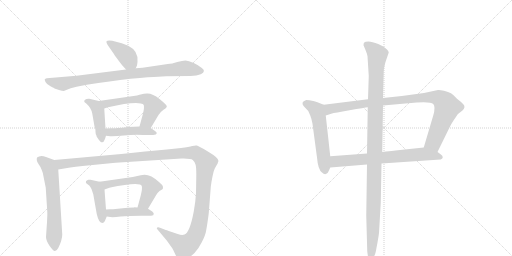
t = 0.00 s
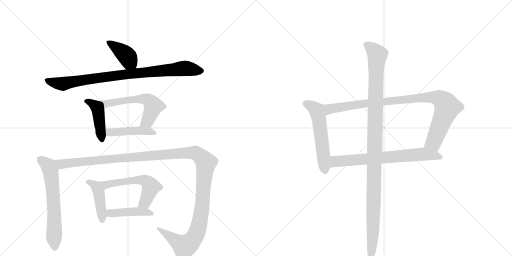
t = 2.25 s
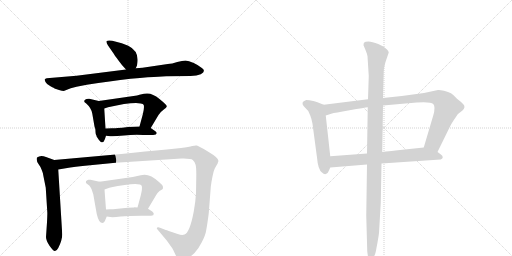
t = 4.50 s
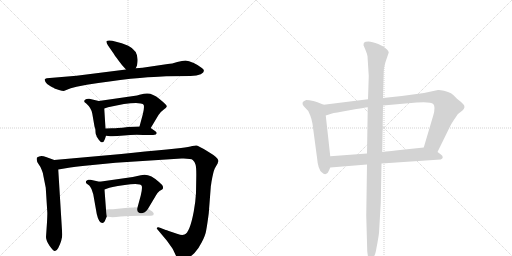
t = 6.74 s
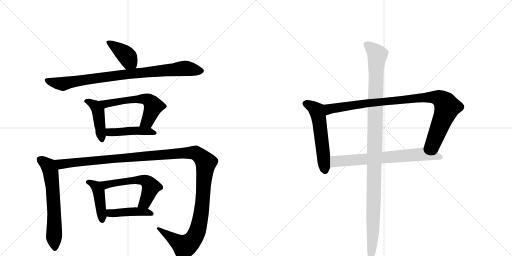
t = 8.99 s
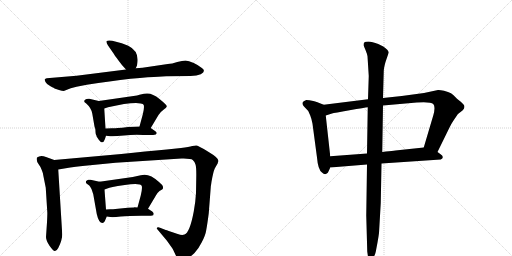
t = 11.24 s

The animated SVG that drew these frames (rendered in a browser with its animation timeline set to each time). Animation: 14 CSS @keyframes rules; one cycle of 11.24 s.

<svg version="1.1" viewBox="0 0 2048 1024" xmlns="http://www.w3.org/2000/svg">
  <g stroke="lightgray" stroke-dasharray="1,1" stroke-width="1" transform="scale(4, 4)">
    <line x1="0" y1="0" x2="256" y2="256"></line>
    <line x1="256" y1="0" x2="0" y2="256"></line>
    <line x1="128" y1="0" x2="128" y2="256"></line>
    <line x1="0" y1="128" x2="256" y2="128"></line>
    <line x1="256" y1="0" x2="512" y2="256"></line>
    <line x1="512" y1="0" x2="256" y2="256"></line>
    <line x1="384" y1="0" x2="384" y2="256"></line>
    <line x1="256" y1="128" x2="512" y2="128"></line>
  </g>
<g transform="scale(1, -1) translate(0, -850)">
   <style type="text/css">
    @keyframes keyframes0 {
      from {
       stroke: black;
       stroke-dashoffset: 398;
       stroke-width: 128;
       }
       56% {
       animation-timing-function: step-end;
       stroke: black;
       stroke-dashoffset: 0;
       stroke-width: 128;
       }
       to {
       stroke: black;
       stroke-width: 1024;
       }
       }
       #make-me-a-hanzi-animation-0 {
         animation: keyframes0 0.573893s both;
         animation-delay: 0.000000s;
         animation-timing-function: linear;
       }
    @keyframes keyframes1 {
      from {
       stroke: black;
       stroke-dashoffset: 879;
       stroke-width: 128;
       }
       74% {
       animation-timing-function: step-end;
       stroke: black;
       stroke-dashoffset: 0;
       stroke-width: 128;
       }
       to {
       stroke: black;
       stroke-width: 1024;
       }
       }
       #make-me-a-hanzi-animation-1 {
         animation: keyframes1 0.965332s both;
         animation-delay: 0.573893s;
         animation-timing-function: linear;
       }
    @keyframes keyframes2 {
      from {
       stroke: black;
       stroke-dashoffset: 437;
       stroke-width: 128;
       }
       59% {
       animation-timing-function: step-end;
       stroke: black;
       stroke-dashoffset: 0;
       stroke-width: 128;
       }
       to {
       stroke: black;
       stroke-width: 1024;
       }
       }
       #make-me-a-hanzi-animation-2 {
         animation: keyframes2 0.605632s both;
         animation-delay: 1.539225s;
         animation-timing-function: linear;
       }
    @keyframes keyframes3 {
      from {
       stroke: black;
       stroke-dashoffset: 576;
       stroke-width: 128;
       }
       65% {
       animation-timing-function: step-end;
       stroke: black;
       stroke-dashoffset: 0;
       stroke-width: 128;
       }
       to {
       stroke: black;
       stroke-width: 1024;
       }
       }
       #make-me-a-hanzi-animation-3 {
         animation: keyframes3 0.718750s both;
         animation-delay: 2.144857s;
         animation-timing-function: linear;
       }
    @keyframes keyframes4 {
      from {
       stroke: black;
       stroke-dashoffset: 448;
       stroke-width: 128;
       }
       59% {
       animation-timing-function: step-end;
       stroke: black;
       stroke-dashoffset: 0;
       stroke-width: 128;
       }
       to {
       stroke: black;
       stroke-width: 1024;
       }
       }
       #make-me-a-hanzi-animation-4 {
         animation: keyframes4 0.614583s both;
         animation-delay: 2.863607s;
         animation-timing-function: linear;
       }
    @keyframes keyframes5 {
      from {
       stroke: black;
       stroke-dashoffset: 633;
       stroke-width: 128;
       }
       67% {
       animation-timing-function: step-end;
       stroke: black;
       stroke-dashoffset: 0;
       stroke-width: 128;
       }
       to {
       stroke: black;
       stroke-width: 1024;
       }
       }
       #make-me-a-hanzi-animation-5 {
         animation: keyframes5 0.765137s both;
         animation-delay: 3.478190s;
         animation-timing-function: linear;
       }
    @keyframes keyframes6 {
      from {
       stroke: black;
       stroke-dashoffset: 1358;
       stroke-width: 128;
       }
       82% {
       animation-timing-function: step-end;
       stroke: black;
       stroke-dashoffset: 0;
       stroke-width: 128;
       }
       to {
       stroke: black;
       stroke-width: 1024;
       }
       }
       #make-me-a-hanzi-animation-6 {
         animation: keyframes6 1.355143s both;
         animation-delay: 4.243327s;
         animation-timing-function: linear;
       }
    @keyframes keyframes7 {
      from {
       stroke: black;
       stroke-dashoffset: 433;
       stroke-width: 128;
       }
       58% {
       animation-timing-function: step-end;
       stroke: black;
       stroke-dashoffset: 0;
       stroke-width: 128;
       }
       to {
       stroke: black;
       stroke-width: 1024;
       }
       }
       #make-me-a-hanzi-animation-7 {
         animation: keyframes7 0.602376s both;
         animation-delay: 5.598470s;
         animation-timing-function: linear;
       }
    @keyframes keyframes8 {
      from {
       stroke: black;
       stroke-dashoffset: 563;
       stroke-width: 128;
       }
       65% {
       animation-timing-function: step-end;
       stroke: black;
       stroke-dashoffset: 0;
       stroke-width: 128;
       }
       to {
       stroke: black;
       stroke-width: 1024;
       }
       }
       #make-me-a-hanzi-animation-8 {
         animation: keyframes8 0.708171s both;
         animation-delay: 6.200846s;
         animation-timing-function: linear;
       }
    @keyframes keyframes9 {
      from {
       stroke: black;
       stroke-dashoffset: 438;
       stroke-width: 128;
       }
       59% {
       animation-timing-function: step-end;
       stroke: black;
       stroke-dashoffset: 0;
       stroke-width: 128;
       }
       to {
       stroke: black;
       stroke-width: 1024;
       }
       }
       #make-me-a-hanzi-animation-9 {
         animation: keyframes9 0.606445s both;
         animation-delay: 6.909017s;
         animation-timing-function: linear;
       }
    @keyframes keyframes10 {
      from {
       stroke: black;
       stroke-dashoffset: 555;
       stroke-width: 128;
       }
       64% {
       animation-timing-function: step-end;
       stroke: black;
       stroke-dashoffset: 0;
       stroke-width: 128;
       }
       to {
       stroke: black;
       stroke-width: 1024;
       }
       }
       #make-me-a-hanzi-animation-10 {
         animation: keyframes10 0.701660s both;
         animation-delay: 7.515462s;
         animation-timing-function: linear;
       }
    @keyframes keyframes11 {
      from {
       stroke: black;
       stroke-dashoffset: 954;
       stroke-width: 128;
       }
       76% {
       animation-timing-function: step-end;
       stroke: black;
       stroke-dashoffset: 0;
       stroke-width: 128;
       }
       to {
       stroke: black;
       stroke-width: 1024;
       }
       }
       #make-me-a-hanzi-animation-11 {
         animation: keyframes11 1.026367s both;
         animation-delay: 8.217122s;
         animation-timing-function: linear;
       }
    @keyframes keyframes12 {
      from {
       stroke: black;
       stroke-dashoffset: 698;
       stroke-width: 128;
       }
       69% {
       animation-timing-function: step-end;
       stroke: black;
       stroke-dashoffset: 0;
       stroke-width: 128;
       }
       to {
       stroke: black;
       stroke-width: 1024;
       }
       }
       #make-me-a-hanzi-animation-12 {
         animation: keyframes12 0.818034s both;
         animation-delay: 9.243490s;
         animation-timing-function: linear;
       }
    @keyframes keyframes13 {
      from {
       stroke: black;
       stroke-dashoffset: 1137;
       stroke-width: 128;
       }
       79% {
       animation-timing-function: step-end;
       stroke: black;
       stroke-dashoffset: 0;
       stroke-width: 128;
       }
       to {
       stroke: black;
       stroke-width: 1024;
       }
       }
       #make-me-a-hanzi-animation-13 {
         animation: keyframes13 1.175293s both;
         animation-delay: 10.061523s;
         animation-timing-function: linear;
       }
</style>
<path d="M 543 577 L 548 588 L 550 602 Q 555 646 513 667 L 487 677 L 449 687 Q 432 690 427 686 Q 423 682 432 668 L 455 635 Q 458 629 474 608 Q 490 587 494 583 L 504 572 C 524 550 531 550 543 577 Z" fill="lightgray"></path> 
<path d="M 633 543 L 665 545 L 762 546 Q 788 547 803 553 Q 827 566 806 579 Q 796 588 775 598 Q 754 608 742 608 Q 730 608 709 602 Q 688 595 671 594 L 570 579 L 543 577 L 504 572 L 306 547 L 187 537 Q 181 536 179 533 Q 178 530 182 522 Q 186 513 202 505 Q 218 497 218 496 L 236 490 Q 249 486 255 486 L 283 497 L 306 503 L 347 511 Q 441 526 522 535 Q 604 543 633 543 Z" fill="lightgray"></path> 
<path d="M 386 307 L 386 305 L 395 291 Q 402 284 403 282 Q 408 280 409 281 Q 414 281 416 286 Q 419 290 424 307 L 422 336 L 417 416 C 415 441 415 441 395 446 L 357 455 Q 354 456 346 454 Q 339 452 337 447 Q 336 442 341 439 Q 346 436 347 434 Q 365 418 369 396 L 378 344 L 381 335 Q 382 329 382 322 Q 382 314 386 307 Z" fill="lightgray"></path> 
<path d="M 603 338 L 634 390 Q 640 401 654 411 Q 669 420 667 426 Q 665 432 638 454 Q 611 476 590 476 Q 582 477 558 471 L 548 468 L 395 446 C 365 442 389 407 417 416 L 432 421 Q 504 438 544 438 L 563 436 Q 573 435 575 430 Q 578 418 571 392 L 558 344 C 550 315 588 312 603 338 Z" fill="lightgray"></path> 
<path d="M 424 307 L 441 305 Q 459 304 496 308 Q 534 312 573 310 L 598 310 Q 615 310 623 312 Q 632 319 620 326 L 603 338 C 592 345 588 345 558 344 L 512 342 Q 486 338 471 338 Q 463 337 448 337 L 422 336 C 392 335 394 311 424 307 Z" fill="lightgray"></path> 
<path d="M 217 210 L 184 222 Q 162 231 148 220 Q 144 208 154 194 Q 165 179 167 170 Q 171 162 174 144 L 183 99 L 189 4 Q 190 -1 188 -39 L 184 -98 Q 184 -112 198 -133 Q 213 -154 219 -154 Q 226 -155 233 -142 Q 249 -110 249 -88 L 233 172 C 231 202 231 205 217 210 Z" fill="lightgray"></path> 
<path d="M 711 -86 L 675 -74 Q 664 -69 663 -70 L 640 -61 Q 634 -58 629 -60 Q 625 -63 630 -68 L 667 -112 L 687 -140 Q 692 -147 701 -167 Q 711 -187 717 -190 Q 724 -193 744 -185 Q 764 -177 778 -162 Q 793 -147 807 -119 Q 822 -91 825 -70 Q 829 -49 835 -3 L 843 101 Q 843 106 844 109 L 846 123 Q 853 163 859 176 L 871 197 Q 871 200 874 206 Q 874 219 833 243 Q 793 267 787 268 Q 781 269 769 266 Q 757 263 724 258 L 667 252 Q 584 245 485 234 L 217 210 C 187 207 203 167 233 172 L 281 180 Q 331 187 340 187 L 462 199 L 726 216 Q 764 217 771 210 Q 779 203 782 192 Q 786 181 785 137 L 784 78 Q 782 41 775 4 Q 759 -81 738 -88 Q 728 -92 711 -86 Z" fill="lightgray"></path> 
<path d="M 419 -35 L 427 -16 C 428 -14 426 -18 424 12 L 418 92 C 416 119 416 119 398 123 L 362 131 Q 360 132 353 131 Q 346 129 344 125 Q 342 120 346 116 L 357 108 Q 360 106 366 94 L 373 73 L 387 -6 Q 395 -42 410 -42 Q 415 -42 419 -35 Z" fill="lightgray"></path> 
<path d="M 592 15 L 623 67 Q 627 77 638 86 Q 649 92 651 94 Q 653 101 651 106 Q 650 110 636 122 Q 596 160 563 149 L 531 142 L 398 123 C 368 119 390 82 418 92 L 432 97 Q 436 101 499 110 Q 562 119 567 106 Q 570 97 563 68 L 550 20 C 542 -9 577 -11 592 15 Z" fill="lightgray"></path> 
<path d="M 427 -16 L 441 -18 Q 452 -20 483 -16 Q 514 -13 565 -13 L 589 -13 Q 607 -13 613 -11 L 615 -5 Q 615 -2 609 4 L 592 15 L 550 20 L 537 21 L 536 20 L 511 19 L 452 13 Q 432 14 424 12 C 394 7 397 -12 427 -16 Z" fill="lightgray"></path> 
<path d="M 1295 431 L 1272 440 Q 1270 442 1253 446 Q 1236 450 1225 450 Q 1212 446 1210 439 Q 1209 431 1216 424 L 1233 406 L 1241 388 Q 1246 376 1250 355 L 1268 220 Q 1272 171 1288 160 Q 1300 148 1310 158 Q 1313 161 1321 180 L 1321 225 L 1303 388 C 1300 418 1298 430 1295 431 Z" fill="lightgray"></path> 
<path d="M 1752 490 L 1696 478 L 1607 466 L 1532 458 L 1472 453 L 1295 431 C 1265 427 1274 379 1303 388 L 1328 396 Q 1336 398 1398 409 Q 1460 420 1471 421 L 1532 428 L 1667 440 Q 1723 444 1733 434 Q 1743 423 1733 388 L 1695 260 C 1686 231 1737 215 1750 242 L 1797 338 Q 1802 350 1816 371 Q 1830 392 1832 394 L 1851 409 Q 1863 422 1854 432 Q 1846 441 1843 443 L 1828 455 Q 1814 471 1804 477 Q 1794 482 1776 487 Q 1758 491 1752 490 Z" fill="lightgray"></path> 
<path d="M 1321 180 L 1468 192 L 1526 196 L 1763 212 Q 1771 215 1771 221 Q 1772 227 1761 234 L 1750 242 C 1726 260 1721 263 1695 260 L 1591 249 Q 1590 249 1529 242 L 1468 236 L 1321 225 C 1291 223 1291 178 1321 180 Z" fill="lightgray"></path> 
<path d="M 1532 458 L 1535 566 Q 1535 577 1542 602 L 1555 640 Q 1554 650 1533 664 L 1513 674 Q 1488 684 1474 684 Q 1460 684 1457 680 Q 1454 677 1454 669 L 1462 650 Q 1469 633 1470 625 L 1475 546 L 1472 453 L 1471 421 L 1468 236 L 1468 192 L 1465 -12 L 1469 -156 L 1473 -184 Q 1476 -196 1482 -196 Q 1484 -199 1492 -183 Q 1501 -168 1503 -157 L 1510 -120 Q 1514 -98 1516 -82 L 1523 38 L 1526 196 L 1529 242 L 1532 428 L 1532 458 Z" fill="lightgray"></path> 
      <clipPath id="make-me-a-hanzi-clip-0">
      <path d="M 543 577 L 548 588 L 550 602 Q 555 646 513 667 L 487 677 L 449 687 Q 432 690 427 686 Q 423 682 432 668 L 455 635 Q 458 629 474 608 Q 490 587 494 583 L 504 572 C 524 550 531 550 543 577 Z" fill="lightgray"></path>
      </clipPath>
      <path clip-path="url(#make-me-a-hanzi-clip-0)" d="M 432 682 L 502 632 L 535 587 " fill="none" id="make-me-a-hanzi-animation-0" stroke-dasharray="270 540" stroke-linecap="round"></path>

      <clipPath id="make-me-a-hanzi-clip-1">
      <path d="M 633 543 L 665 545 L 762 546 Q 788 547 803 553 Q 827 566 806 579 Q 796 588 775 598 Q 754 608 742 608 Q 730 608 709 602 Q 688 595 671 594 L 570 579 L 543 577 L 504 572 L 306 547 L 187 537 Q 181 536 179 533 Q 178 530 182 522 Q 186 513 202 505 Q 218 497 218 496 L 236 490 Q 249 486 255 486 L 283 497 L 306 503 L 347 511 Q 441 526 522 535 Q 604 543 633 543 Z" fill="lightgray"></path>
      </clipPath>
      <path clip-path="url(#make-me-a-hanzi-clip-1)" d="M 186 529 L 249 515 L 468 549 L 733 577 L 803 566 " fill="none" id="make-me-a-hanzi-animation-1" stroke-dasharray="751 1502" stroke-linecap="round"></path>

      <clipPath id="make-me-a-hanzi-clip-2">
      <path d="M 386 307 L 386 305 L 395 291 Q 402 284 403 282 Q 408 280 409 281 Q 414 281 416 286 Q 419 290 424 307 L 422 336 L 417 416 C 415 441 415 441 395 446 L 357 455 Q 354 456 346 454 Q 339 452 337 447 Q 336 442 341 439 Q 346 436 347 434 Q 365 418 369 396 L 378 344 L 381 335 Q 382 329 382 322 Q 382 314 386 307 Z" fill="lightgray"></path>
      </clipPath>
      <path clip-path="url(#make-me-a-hanzi-clip-2)" d="M 345 446 L 382 426 L 392 407 L 408 291 " fill="none" id="make-me-a-hanzi-animation-2" stroke-dasharray="309 618" stroke-linecap="round"></path>

      <clipPath id="make-me-a-hanzi-clip-3">
      <path d="M 603 338 L 634 390 Q 640 401 654 411 Q 669 420 667 426 Q 665 432 638 454 Q 611 476 590 476 Q 582 477 558 471 L 548 468 L 395 446 C 365 442 389 407 417 416 L 432 421 Q 504 438 544 438 L 563 436 Q 573 435 575 430 Q 578 418 571 392 L 558 344 C 550 315 588 312 603 338 Z" fill="lightgray"></path>
      </clipPath>
      <path clip-path="url(#make-me-a-hanzi-clip-3)" d="M 403 444 L 423 435 L 569 455 L 598 447 L 612 429 L 611 416 L 590 365 L 566 348 " fill="none" id="make-me-a-hanzi-animation-3" stroke-dasharray="448 896" stroke-linecap="round"></path>

      <clipPath id="make-me-a-hanzi-clip-4">
      <path d="M 424 307 L 441 305 Q 459 304 496 308 Q 534 312 573 310 L 598 310 Q 615 310 623 312 Q 632 319 620 326 L 603 338 C 592 345 588 345 558 344 L 512 342 Q 486 338 471 338 Q 463 337 448 337 L 422 336 C 392 335 394 311 424 307 Z" fill="lightgray"></path>
      </clipPath>
      <path clip-path="url(#make-me-a-hanzi-clip-4)" d="M 429 329 L 439 321 L 563 327 L 617 318 " fill="none" id="make-me-a-hanzi-animation-4" stroke-dasharray="320 640" stroke-linecap="round"></path>

      <clipPath id="make-me-a-hanzi-clip-5">
      <path d="M 217 210 L 184 222 Q 162 231 148 220 Q 144 208 154 194 Q 165 179 167 170 Q 171 162 174 144 L 183 99 L 189 4 Q 190 -1 188 -39 L 184 -98 Q 184 -112 198 -133 Q 213 -154 219 -154 Q 226 -155 233 -142 Q 249 -110 249 -88 L 233 172 C 231 202 231 205 217 210 Z" fill="lightgray"></path>
      </clipPath>
      <path clip-path="url(#make-me-a-hanzi-clip-5)" d="M 158 213 L 194 186 L 203 162 L 213 71 L 219 -144 " fill="none" id="make-me-a-hanzi-animation-5" stroke-dasharray="505 1010" stroke-linecap="round"></path>

      <clipPath id="make-me-a-hanzi-clip-6">
      <path d="M 711 -86 L 675 -74 Q 664 -69 663 -70 L 640 -61 Q 634 -58 629 -60 Q 625 -63 630 -68 L 667 -112 L 687 -140 Q 692 -147 701 -167 Q 711 -187 717 -190 Q 724 -193 744 -185 Q 764 -177 778 -162 Q 793 -147 807 -119 Q 822 -91 825 -70 Q 829 -49 835 -3 L 843 101 Q 843 106 844 109 L 846 123 Q 853 163 859 176 L 871 197 Q 871 200 874 206 Q 874 219 833 243 Q 793 267 787 268 Q 781 269 769 266 Q 757 263 724 258 L 667 252 Q 584 245 485 234 L 217 210 C 187 207 203 167 233 172 L 281 180 Q 331 187 340 187 L 462 199 L 726 216 Q 764 217 771 210 Q 779 203 782 192 Q 786 181 785 137 L 784 78 Q 782 41 775 4 Q 759 -81 738 -88 Q 728 -92 711 -86 Z" fill="lightgray"></path>
      </clipPath>
      <path clip-path="url(#make-me-a-hanzi-clip-6)" d="M 225 206 L 248 193 L 690 235 L 769 239 L 794 231 L 823 197 L 804 -8 L 779 -97 L 756 -125 L 738 -135 L 634 -63 " fill="none" id="make-me-a-hanzi-animation-6" stroke-dasharray="1230 2460" stroke-linecap="round"></path>

      <clipPath id="make-me-a-hanzi-clip-7">
      <path d="M 419 -35 L 427 -16 C 428 -14 426 -18 424 12 L 418 92 C 416 119 416 119 398 123 L 362 131 Q 360 132 353 131 Q 346 129 344 125 Q 342 120 346 116 L 357 108 Q 360 106 366 94 L 373 73 L 387 -6 Q 395 -42 410 -42 Q 415 -42 419 -35 Z" fill="lightgray"></path>
      </clipPath>
      <path clip-path="url(#make-me-a-hanzi-clip-7)" d="M 352 122 L 385 104 L 395 84 L 409 -32 " fill="none" id="make-me-a-hanzi-animation-7" stroke-dasharray="305 610" stroke-linecap="round"></path>

      <clipPath id="make-me-a-hanzi-clip-8">
      <path d="M 592 15 L 623 67 Q 627 77 638 86 Q 649 92 651 94 Q 653 101 651 106 Q 650 110 636 122 Q 596 160 563 149 L 531 142 L 398 123 C 368 119 390 82 418 92 L 432 97 Q 436 101 499 110 Q 562 119 567 106 Q 570 97 563 68 L 550 20 C 542 -9 577 -11 592 15 Z" fill="lightgray"></path>
      </clipPath>
      <path clip-path="url(#make-me-a-hanzi-clip-8)" d="M 406 121 L 428 112 L 550 130 L 573 130 L 589 123 L 604 103 L 580 40 L 558 24 " fill="none" id="make-me-a-hanzi-animation-8" stroke-dasharray="435 870" stroke-linecap="round"></path>

      <clipPath id="make-me-a-hanzi-clip-9">
      <path d="M 427 -16 L 441 -18 Q 452 -20 483 -16 Q 514 -13 565 -13 L 589 -13 Q 607 -13 613 -11 L 615 -5 Q 615 -2 609 4 L 592 15 L 550 20 L 537 21 L 536 20 L 511 19 L 452 13 Q 432 14 424 12 C 394 7 397 -12 427 -16 Z" fill="lightgray"></path>
      </clipPath>
      <path clip-path="url(#make-me-a-hanzi-clip-9)" d="M 430 6 L 447 -3 L 543 4 L 583 2 L 608 -6 " fill="none" id="make-me-a-hanzi-animation-9" stroke-dasharray="310 620" stroke-linecap="round"></path>

      <clipPath id="make-me-a-hanzi-clip-10">
      <path d="M 1295 431 L 1272 440 Q 1270 442 1253 446 Q 1236 450 1225 450 Q 1212 446 1210 439 Q 1209 431 1216 424 L 1233 406 L 1241 388 Q 1246 376 1250 355 L 1268 220 Q 1272 171 1288 160 Q 1300 148 1310 158 Q 1313 161 1321 180 L 1321 225 L 1303 388 C 1300 418 1298 430 1295 431 Z" fill="lightgray"></path>
      </clipPath>
      <path clip-path="url(#make-me-a-hanzi-clip-10)" d="M 1220 436 L 1253 421 L 1269 404 L 1300 167 " fill="none" id="make-me-a-hanzi-animation-10" stroke-dasharray="427 854" stroke-linecap="round"></path>

      <clipPath id="make-me-a-hanzi-clip-11">
      <path d="M 1752 490 L 1696 478 L 1607 466 L 1532 458 L 1472 453 L 1295 431 C 1265 427 1274 379 1303 388 L 1328 396 Q 1336 398 1398 409 Q 1460 420 1471 421 L 1532 428 L 1667 440 Q 1723 444 1733 434 Q 1743 423 1733 388 L 1695 260 C 1686 231 1737 215 1750 242 L 1797 338 Q 1802 350 1816 371 Q 1830 392 1832 394 L 1851 409 Q 1863 422 1854 432 Q 1846 441 1843 443 L 1828 455 Q 1814 471 1804 477 Q 1794 482 1776 487 Q 1758 491 1752 490 Z" fill="lightgray"></path>
      </clipPath>
      <path clip-path="url(#make-me-a-hanzi-clip-11)" d="M 1307 396 L 1319 415 L 1422 431 L 1691 460 L 1756 458 L 1781 438 L 1789 421 L 1734 280 L 1704 265 " fill="none" id="make-me-a-hanzi-animation-11" stroke-dasharray="826 1652" stroke-linecap="round"></path>

      <clipPath id="make-me-a-hanzi-clip-12">
      <path d="M 1321 180 L 1468 192 L 1526 196 L 1763 212 Q 1771 215 1771 221 Q 1772 227 1761 234 L 1750 242 C 1726 260 1721 263 1695 260 L 1591 249 Q 1590 249 1529 242 L 1468 236 L 1321 225 C 1291 223 1291 178 1321 180 Z" fill="lightgray"></path>
      </clipPath>
      <path clip-path="url(#make-me-a-hanzi-clip-12)" d="M 1328 188 L 1345 205 L 1694 234 L 1761 221 " fill="none" id="make-me-a-hanzi-animation-12" stroke-dasharray="570 1140" stroke-linecap="round"></path>

      <clipPath id="make-me-a-hanzi-clip-13">
      <path d="M 1532 458 L 1535 566 Q 1535 577 1542 602 L 1555 640 Q 1554 650 1533 664 L 1513 674 Q 1488 684 1474 684 Q 1460 684 1457 680 Q 1454 677 1454 669 L 1462 650 Q 1469 633 1470 625 L 1475 546 L 1472 453 L 1471 421 L 1468 236 L 1468 192 L 1465 -12 L 1469 -156 L 1473 -184 Q 1476 -196 1482 -196 Q 1484 -199 1492 -183 Q 1501 -168 1503 -157 L 1510 -120 Q 1514 -98 1516 -82 L 1523 38 L 1526 196 L 1529 242 L 1532 428 L 1532 458 Z" fill="lightgray"></path>
      </clipPath>
      <path clip-path="url(#make-me-a-hanzi-clip-13)" d="M 1465 672 L 1510 631 L 1504 572 L 1492 -84 L 1480 -188 " fill="none" id="make-me-a-hanzi-animation-13" stroke-dasharray="1009 2018" stroke-linecap="round"></path>

</g>
</svg>
